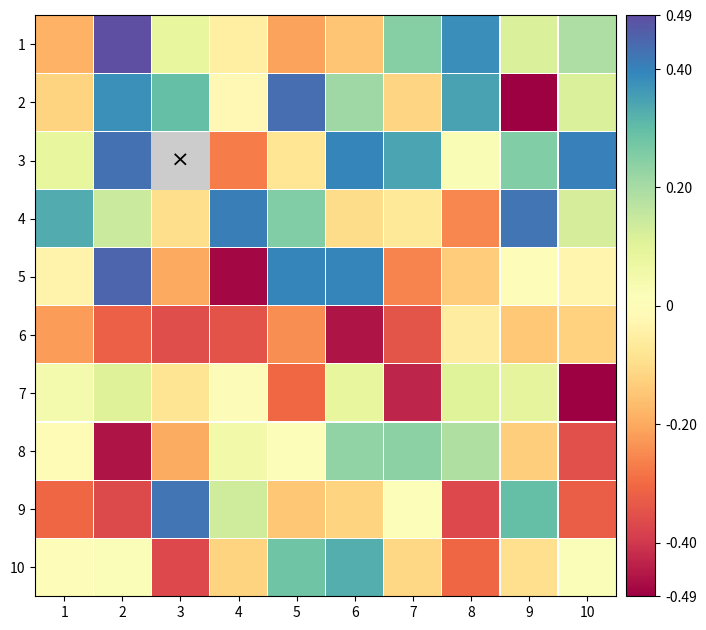

Reproduce this figure in Python.
import numpy as np
import matplotlib.pyplot as plt
import matplotlib.patches as patches
import matplotlib.colors as mcolors
from matplotlib.collections import PatchCollection

class SHeatmap:
    def __init__(self, data, fmt='sq', parent=None, cmap=None):
        self.data = np.array(data)
        self.fmt = fmt
        self.ax = parent
        
        # Default Colors (copied from SHeatmap.m)
        # Sequential (Greens)
        self.dfColor1 = np.array([
            [0.9686, 0.9882, 0.9412], [0.9454, 0.9791, 0.9199], [0.9221, 0.9700, 0.8987], [0.8988, 0.9609, 0.8774],
            [0.8759, 0.9519, 0.8560], [0.8557, 0.9438, 0.8338], [0.8354, 0.9357, 0.8115], [0.8152, 0.9276, 0.7892],
            [0.7909, 0.9180, 0.7685], [0.7545, 0.9039, 0.7523], [0.7180, 0.8897, 0.7361], [0.6816, 0.8755, 0.7199],
            [0.6417, 0.8602, 0.7155], [0.5962, 0.8430, 0.7307], [0.5507, 0.8258, 0.7459], [0.5051, 0.8086, 0.7610],
            [0.4596, 0.7873, 0.7762], [0.4140, 0.7620, 0.7914], [0.3685, 0.7367, 0.8066], [0.3230, 0.7114, 0.8218],
            [0.2837, 0.6773, 0.8142], [0.2483, 0.6378, 0.7929], [0.2129, 0.5984, 0.7717], [0.1775, 0.5589, 0.7504],
            [0.1421, 0.5217, 0.7314], [0.1066, 0.4853, 0.7132], [0.0712, 0.4488, 0.6950], [0.0358, 0.4124, 0.6768],
            [0.0314, 0.3724, 0.6364], [0.0314, 0.3319, 0.5929], [0.0314, 0.2915, 0.5494], [0.0314, 0.2510, 0.5059]
        ])
        
        # Diverging (Red-Blue)
        self.dfColor2 = np.array([
            [0.6196, 0.0039, 0.2588], [0.6892, 0.0811, 0.2753], [0.7588, 0.1583, 0.2917], [0.8283, 0.2354, 0.3082],
            [0.8706, 0.2966, 0.2961], [0.9098, 0.3561, 0.2810], [0.9490, 0.4156, 0.2658], [0.9660, 0.4932, 0.2931],
            [0.9774, 0.5755, 0.3311], [0.9887, 0.6577, 0.3690], [0.9930, 0.7266, 0.4176], [0.9943, 0.7899, 0.4707],
            [0.9956, 0.8531, 0.5238], [0.9968, 0.9020, 0.5846], [0.9981, 0.9412, 0.6503], [0.9994, 0.9804, 0.7161],
            [0.9842, 0.9937, 0.7244], [0.9526, 0.9810, 0.6750], [0.9209, 0.9684, 0.6257], [0.8721, 0.9486, 0.6022],
            [0.7975, 0.9183, 0.6173], [0.7228, 0.8879, 0.6325], [0.6444, 0.8564, 0.6435], [0.5571, 0.8223, 0.6448],
            [0.4698, 0.7881, 0.6460], [0.3868, 0.7461, 0.6531], [0.3211, 0.6727, 0.6835], [0.2553, 0.5994, 0.7139],
            [0.2016, 0.5261, 0.7378], [0.2573, 0.4540, 0.7036], [0.3130, 0.3819, 0.6694], [0.3686, 0.3098, 0.6353]
        ])

        # Determine Colormap and Range
        self.max_v = np.nanmax(np.abs(self.data))
        if np.any(self.data < 0):
            # Diverging
            self.colormap_data = self.dfColor2
            self.vmin, self.vmax = -self.max_v, self.max_v
            self.cmap_name = 'SHeatmap_Diverging'
        else:
            # Sequential (Reversed dfColor1 to match SHeatmap logic: Light -> Dark or Dark -> Light?)
            # SHeatmap.m: obj.dfColor1(end:-1:1,:)
            # dfColor1 last row is dark green (0.03...). First row is light (0.96...).
            # Reversing it puts Dark at index 1 and Light at index End.
            # So Low Values = Dark, High Values = Light.
            # This is slightly unusual for standard heatmaps (usually High=Dark/Intense).
            # Let's double check MATLAB behavior.
            # colormap(map). Data maps to map.
            # If map is [Dark ... Light]. Low data = Dark. High data = Light.
            # Let's stick to the code.
            self.colormap_data = self.dfColor1[::-1] 
            self.vmin, self.vmax = 0, self.max_v
            self.cmap_name = 'SHeatmap_Sequential'

        if cmap is None:
            self.cmap = mcolors.LinearSegmentedColormap.from_list(self.cmap_name, self.colormap_data)
        else:
            self.cmap = plt.get_cmap(cmap)
        
        self.type = 'full'
            
        self.patches_list = []
        self.texts = []
        
    def set_type(self, type_str):
        """
        Set heatmap type: 'full', 'triu', 'tril', 'triu0', 'tril0'
        """
        self.type = type_str

    def draw(self, colorbar=True, colorbar_loc='right', colorbar_size="5%", colorbar_pad=0.1, mark_extremes=True):
        if self.ax is None:
            fig, self.ax = plt.subplots(figsize=(8, 8))
        
        rows, cols = self.data.shape
        
        # Setup Axes
        self.ax.set_xlim(0, cols)
        self.ax.set_ylim(rows, 0) # Invert Y axis (0 at top)
        self.ax.set_aspect('equal')
        self.ax.set_xticks(np.arange(cols) + 0.5)
        self.ax.set_yticks(np.arange(rows) + 0.5)
        self.ax.set_xticklabels(np.arange(1, cols + 1))
        self.ax.set_yticklabels(np.arange(1, rows + 1))
        self.ax.tick_params(top=False, bottom=True, labeltop=False, labelbottom=True)
        
        # Grid/Box
        # self.ax.grid(True, color='0.85', linestyle='-', linewidth=0.8)
        
        norm = mcolors.Normalize(vmin=self.vmin, vmax=self.vmax)
        
        for r in range(rows):
            for c in range(cols):
                # Visibility Logic
                visible = True
                if self.type == 'triu':
                    if c < r: visible = False
                elif self.type == 'tril':
                    if c > r: visible = False
                elif self.type == 'triu0':
                    if c <= r: visible = False
                elif self.type == 'tril0':
                    if c >= r: visible = False
                
                if not visible:
                    continue

                val = self.data[r, c]
                # Center coordinates
                cx, cy = c + 0.5, r + 0.5
                
                if np.isnan(val):
                    # Draw X for NaN
                    # Gray background
                    rect = patches.Rectangle((c, r), 1, 1, facecolor='0.8', edgecolor='none')
                    self.ax.add_patch(rect)
                    # X text
                    self.ax.text(cx, cy, '×', ha='center', va='center', fontsize=16, fontname='Times New Roman')
                    continue
                
                color = self.cmap(norm(val))
                t_ratio = abs(val) / self.max_v
                
                patch = None
                
                if self.fmt == 'sq':
                    # Square filling the cell
                    patch = patches.Rectangle((c + 0.01, r + 0.01), 0.98, 0.98, facecolor=color, edgecolor='none')
                    self.ax.add_patch(patch)
                    
                elif self.fmt == 'asq':
                    # Auto-size Square
                    size = 0.98 * t_ratio
                    offset = (1 - size) / 2
                    patch = patches.Rectangle((c + offset, r + offset), size, size, facecolor=color, edgecolor='none')
                    self.ax.add_patch(patch)
                    
                elif self.fmt == 'circ':
                    # Circle
                    radius = 0.92 * 0.5 # 0.46
                    patch = patches.Circle((cx, cy), radius, facecolor=color, edgecolor='none')
                    self.ax.add_patch(patch)
                    
                elif self.fmt == 'acirc':
                    # Auto-size Circle
                    radius = 0.92 * 0.5 * t_ratio
                    patch = patches.Circle((cx, cy), radius, facecolor=color, edgecolor='none')
                    self.ax.add_patch(patch)
                
                elif self.fmt == 'pie':
                    # Pie Chart
                    # Background circle (white/outline)
                    bg_radius = 0.92 * 0.5
                    bg_circ = patches.Circle((cx, cy), bg_radius, facecolor='white', edgecolor='0.3', linewidth=0.8)
                    self.ax.add_patch(bg_circ)
                    
                    # Wedge
                    # Matplotlib wedge: theta1, theta2 in degrees.
                    # MATLAB: linspace(pi/2, pi/2 + ratio*2pi). 
                    # 90 degrees start.
                    theta1 = 90
                    theta2 = 90 + (val / self.max_v) * 360 # Assuming positive ratio for simplicity or mapping logic
                    
                    # If val is negative in pie? SHeatmap uses obj.Data(row,col) directly.
                    # If val is negative, theta2 < theta1.
                    
                    wedge = patches.Wedge((cx, cy), bg_radius, theta1, theta2, facecolor=color, edgecolor='0.3', linewidth=0.8)
                    self.ax.add_patch(wedge)

                elif self.fmt == 'hex':
                    # Hexagon
                    # RegularPolygon takes radius (distance to vertex).
                    # Width of cell is 1. Radius approx 0.5.
                    radius = 0.5 * 0.98 * t_ratio
                    # Orientation: MATLAB uses flat top or pointy top? 
                    # MATLAB cos(hexT) where hexT=linspace(0, 2pi, 7). 0 is (1,0) (Right).
                    # So vertices at 0, 60, 120... Pointy on right/left?
                    # Matplotlib RegularPolygon orientation is rotation in radians.
                    poly = patches.RegularPolygon((cx, cy), numVertices=6, radius=radius, 
                                                  orientation=0, facecolor=color, edgecolor='0.3', linewidth=0.8)
                    self.ax.add_patch(poly)

                elif self.fmt == 'oval':
                    # Oval (Ellipse)
                    # SHeatmap logic:
                    # tValue = val/maxV
                    # baseA = 1 + (tValue<=0)*tValue  (If neg, shrinks width?)
                    # baseB = 1 - (tValue>=0)*tValue  (If pos, shrinks height?)
                    # This logic seems to make it "fat" or "tall" based on sign?
                    # Let's approximate:
                    # width = 0.98 * baseA
                    # height = 0.98 * baseB
                    
                    # Implementation:
                    t_val = val / self.max_v
                    base_a = 1 + t_val if t_val <= 0 else 1
                    base_b = 1 - t_val if t_val >= 0 else 1
                    
                    # Rotated 45 degrees?
                    # MATLAB: thetaMat = [1 -1; 1 1]*sqrt(2)/2 (Rotation 45 deg)
                    # baseOvalXY = thetaMat * [baseOvalX; baseOvalY]
                    
                    ellipse = patches.Ellipse((cx, cy), width=base_a*0.9, height=base_b*0.9, angle=45,
                                              facecolor=color, edgecolor='0.3', linewidth=0.8)
                    self.ax.add_patch(ellipse)


        # Colorbar
        if colorbar:
            from mpl_toolkits.axes_grid1 import make_axes_locatable
            divider = make_axes_locatable(self.ax)
            
            if colorbar_loc in ['right', 'left']:
                orientation = 'vertical'
            else:
                orientation = 'horizontal'
            
            cax = divider.append_axes(colorbar_loc, size=colorbar_size, pad=colorbar_pad)
            
            sm = plt.cm.ScalarMappable(cmap=self.cmap, norm=norm)
            sm.set_array([])
            cbar = plt.colorbar(sm, cax=cax, orientation=orientation)
            
            if mark_extremes:
                # Add explicit ticks for vmin and vmax
                current_ticks = cbar.get_ticks()
                data_range = self.vmax - self.vmin
                threshold = data_range * 0.05 # 5% threshold to merge ticks
                
                final_ticks = [self.vmin, self.vmax]
                for t in current_ticks:
                    # Filter out ticks that are OUTSIDE the data range (with small tolerance)
                    if t < self.vmin - 1e-9 or t > self.vmax + 1e-9:
                        continue
                        
                    # Keep ticks that are not too close to vmin/vmax
                    if abs(t - self.vmin) > threshold and abs(t - self.vmax) > threshold:
                        final_ticks.append(t)
                
                final_ticks = sorted(list(set(final_ticks)))
                cbar.set_ticks(final_ticks)
                
                # Smart formatting for ticks
                def format_tick(x):
                    if abs(x) < 1e-10: return "0"
                    if abs(x) >= 0.01: return f"{x:.2f}"
                    return f"{x:.2e}"
                
                cbar.set_ticklabels([format_tick(x) for x in final_ticks])
        
        return self

    def set_text(self, fmt='{:.2f}', **kwargs):
        rows, cols = self.data.shape
        for r in range(rows):
            for c in range(cols):
                # Visibility Logic
                visible = True
                if self.type == 'triu':
                    if c < r: visible = False
                elif self.type == 'tril':
                    if c > r: visible = False
                elif self.type == 'triu0':
                    if c <= r: visible = False
                elif self.type == 'tril0':
                    if c >= r: visible = False
                
                if not visible:
                    continue

                val = self.data[r, c]
                if np.isnan(val):
                    continue
                
                # Determine text color based on background brightness
                # Simple heuristic: if abs(val) is high, bg is dark -> white text.
                # But our colormap logic might be reversed?
                # Let's just default to black/white threshold.
                # For now, just black or passed kwargs.
                
                s = fmt.format(val)
                cx, cy = c + 0.5, r + 0.5
                self.ax.text(cx, cy, s, ha='center', va='center', **kwargs)

if __name__ == '__main__':
    # Simple self-test
    data = np.random.rand(10, 10) - 0.5
    data[2, 2] = np.nan
    shm = SHeatmap(data, fmt='sq')
    shm.draw()
    plt.show()
